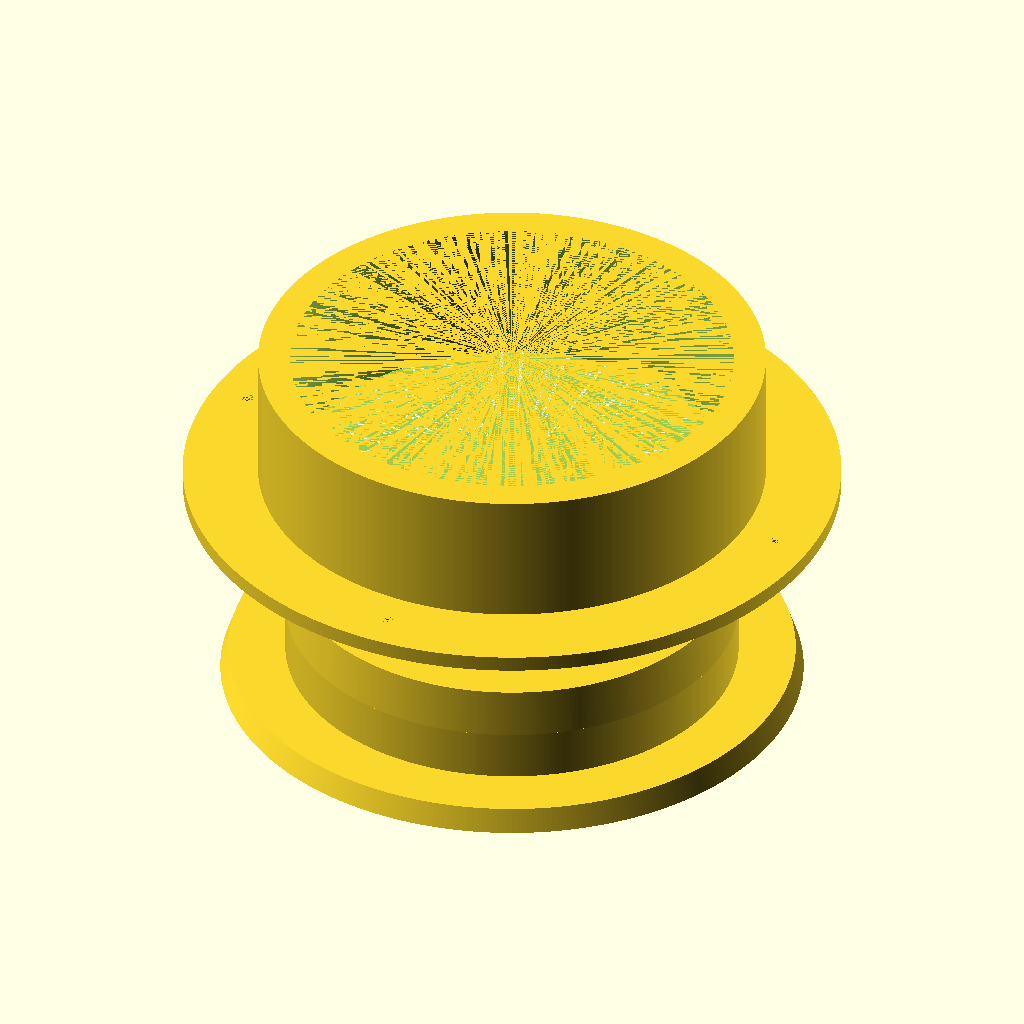
Cell 1: rendered with the file's own defaults.
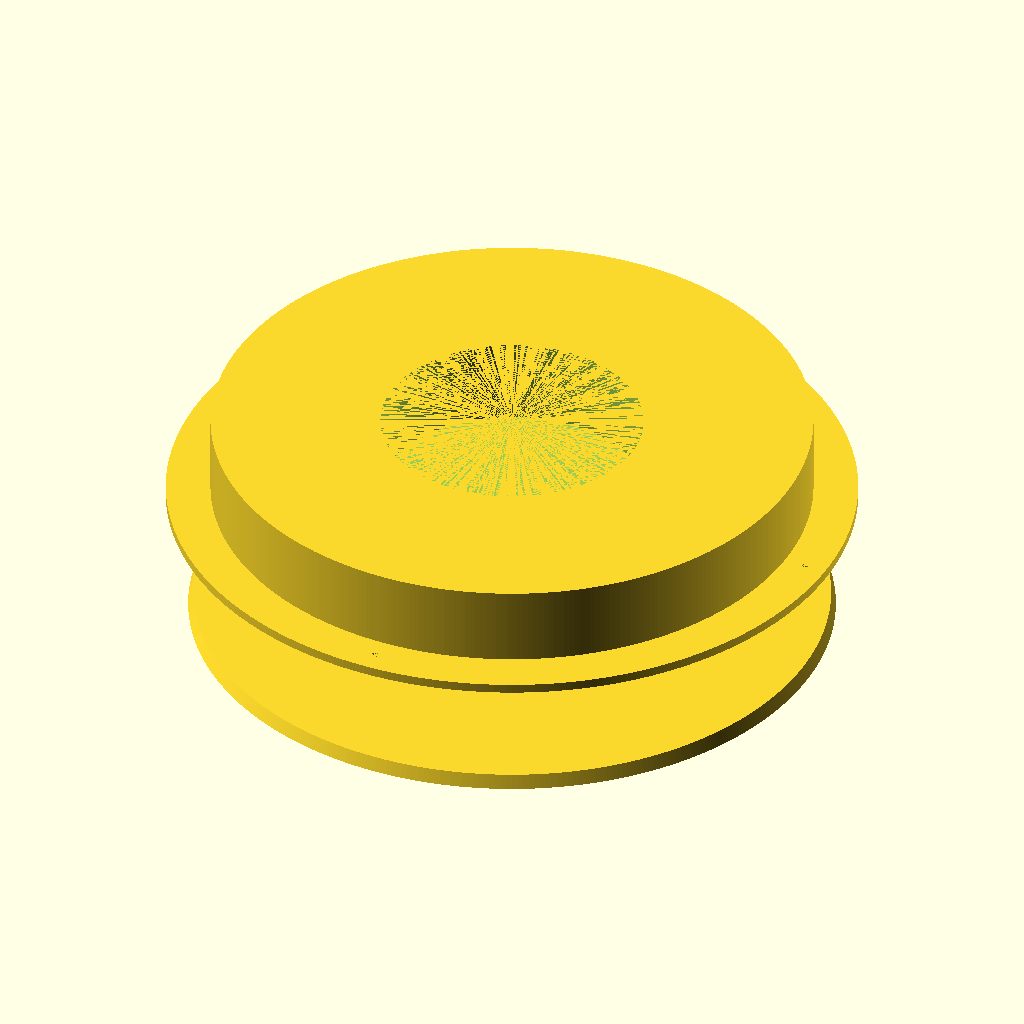
Cell 2: od = 5.06 (everything else at default).
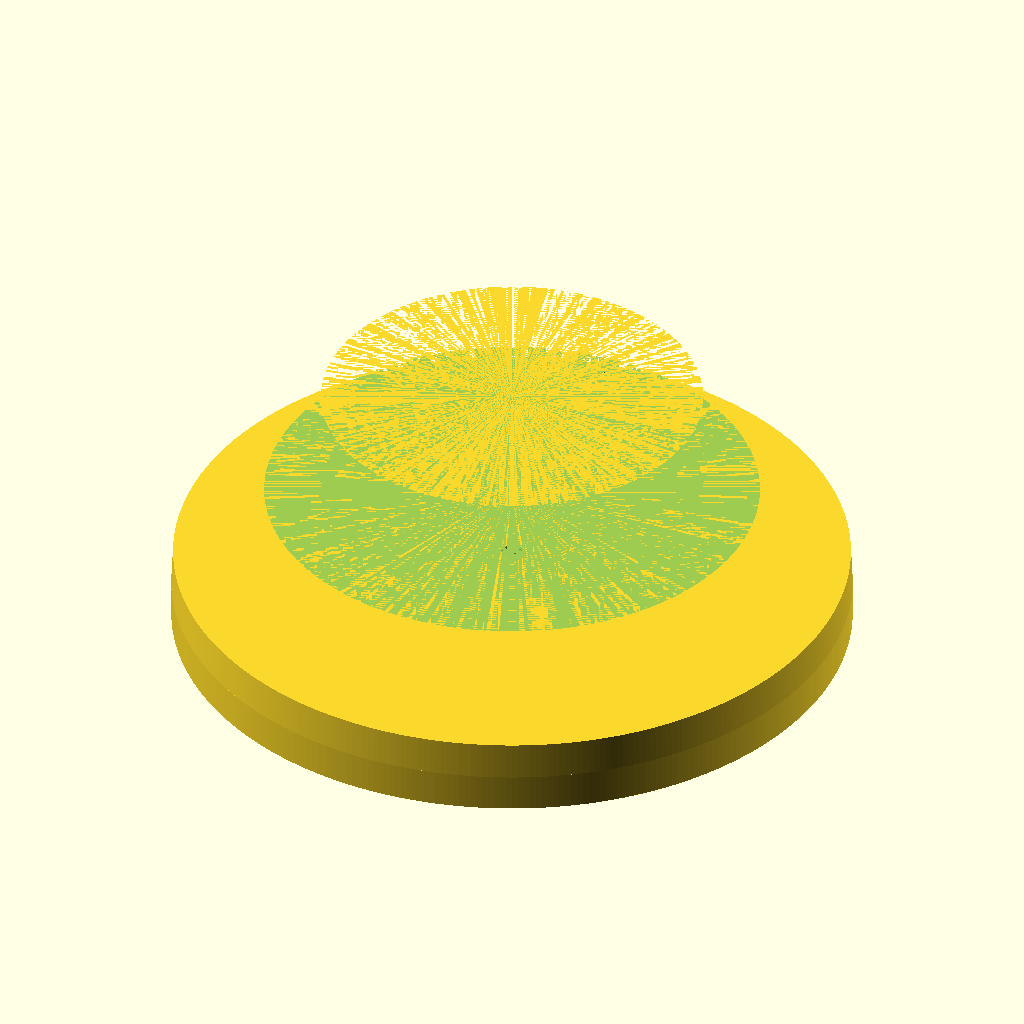
Cell 3: the same model with id = 4.5.
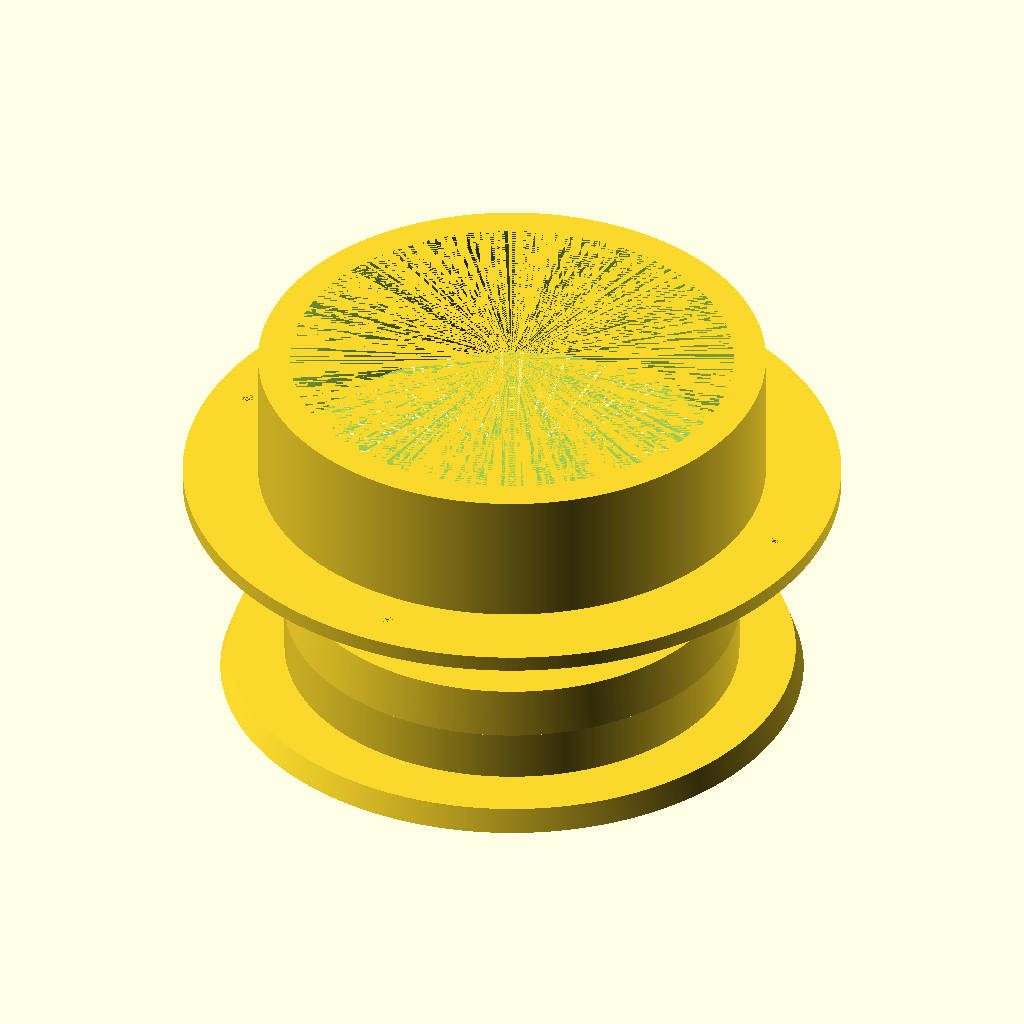
Cell 4: the same model with nozzle_od = 0.8.
The same orthographic view direction (rotation 55°, 0°, 25°; colour scheme Cornfield) for every cell, with the view re-fitted per cell, so scale and position can differ between cells.
Source of the model, tools/ShopVacGrommet.scad:
// Dust Vacuum Grommet.
// Converts a 2.53" hole to 2.25" For friction fit with a shop-vac hose.
od = 2.53;
id = 2.25;
flange = 0.75 / 2;
nozzle_od = 0.4;

$fn = 360;

function inToMm(x) = x * 25.4;

module port() {
    difference() {
        union() {
            cylinder(d = inToMm(od), h = inToMm(0.75));
            cylinder(d = inToMm(od + flange * 2), h = 2);
        }
        cylinder(d1 = inToMm(id), d2 = inToMm(id) - 1, h = inToMm(0.75));
        for (rz = [0 : 90 : 270]) {
            rotate([0, 0, rz]) translate([inToMm(od + flange) / 2, 0, 0]) cylinder(d = 1.5, h = 2);
        }
    }
}

port();
translate([0, 0, -inToMm(1)]) plug();

module plug() {
    difference() {
        union() {
            translate([0, 0, -3]) 
                cylinder(d1 = inToMm(od + flange), d2 = inToMm(od + flange) - 2, h = 3);
            cylinder(d = inToMm(id) + nozzle_od / 2, h = inToMm(0.25));
            translate([0, 0, inToMm(0.25)])
                cylinder(d1 = inToMm(id) + nozzle_od / 2, 
                         d2 = inToMm(id) - nozzle_od, 
                         h = inToMm(0.25));
        }
        //M4 tap
        translate([0, 0, -3]) cylinder(d = 3.6, h = inToMm(0.75));
    }
}
Customizer parameters (derived from the source; name, type, default, range or options):
od: number, default 2.53
id: number, default 2.25
nozzle_od: number, default 0.4
